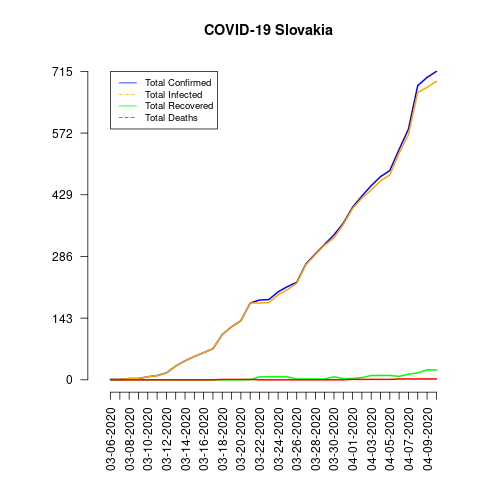

The file beside this chart, header and first rows:
date, total_confirmed, total_deaths, total_recovered, total_infected, mortality_rate, recovery_rate, daily_growth_rate
03-06-2020, 1, 0, 0, 1, 0.0, 0.0, 0
03-07-2020, 1, 0, 0, 1, 0.0, 0.0, 0.0
03-08-2020, 3, 0, 0, 3, 0.0, 0.0, 2.0
03-09-2020, 3, 0, 0, 3, 0.0, 0.0, 0.0
03-10-2020, 7, 0, 0, 7, 0.0, 0.0, 1.333
03-11-2020, 10, 0, 0, 10, 0.0, 0.0, 0.4286
03-12-2020, 16, 0, 0, 16, 0.0, 0.0, 0.6
03-13-2020, 32, 0, 0, 32, 0.0, 0.0, 1.0
03-14-2020, 44, 0, 0, 44, 0.0, 0.0, 0.375
03-15-2020, 54, 0, 0, 54, 0.0, 0.0, 0.2273
03-16-2020, 63, 0, 0, 63, 0.0, 0.0, 0.1667
03-17-2020, 72, 0, 0, 72, 0.0, 0.0, 0.1429
03-18-2020, 105, 1, 0, 105, 0.95, 0.0, 0.4583
03-19-2020, 123, 1, 0, 123, 0.81, 0.0, 0.1714
03-20-2020, 137, 1, 0, 137, 0.73, 0.0, 0.1138
03-21-2020, 178, 1, 0, 178, 0.56, 0.0, 0.2993
03-22-2020, 185, 0, 7, 178, 0.0, 3.78, 0.03933
03-23-2020, 186, 0, 7, 179, 0.0, 3.76, 0.005405
03-24-2020, 204, 0, 7, 197, 0.0, 3.43, 0.09677
03-25-2020, 216, 0, 7, 209, 0.0, 3.24, 0.05882
03-26-2020, 226, 0, 2, 224, 0.0, 0.88, 0.0463
03-27-2020, 269, 0, 2, 267, 0.0, 0.74, 0.1903
03-28-2020, 292, 0, 2, 290, 0.0, 0.68, 0.0855
03-29-2020, 314, 0, 2, 312, 0.0, 0.64, 0.07534
03-30-2020, 336, 0, 7, 329, 0.0, 2.08, 0.07006
03-31-2020, 363, 0, 3, 360, 0.0, 0.83, 0.08036
04-01-2020, 400, 1, 3, 397, 0.25, 0.75, 0.1019
04-02-2020, 426, 1, 5, 421, 0.23, 1.17, 0.065
04-03-2020, 450, 1, 10, 440, 0.22, 2.22, 0.05634
04-04-2020, 471, 1, 10, 461, 0.21, 2.12, 0.04667
04-05-2020, 485, 1, 10, 475, 0.21, 2.06, 0.02972
04-06-2020, 534, 2, 8, 526, 0.37, 1.5, 0.101
04-07-2020, 581, 2, 13, 568, 0.34, 2.24, 0.08801
04-08-2020, 682, 2, 16, 666, 0.29, 2.35, 0.1738
04-09-2020, 701, 2, 23, 678, 0.29, 3.28, 0.02786
04-10-2020, 715, 2, 23, 692, 0.28, 3.22, 0.01997
